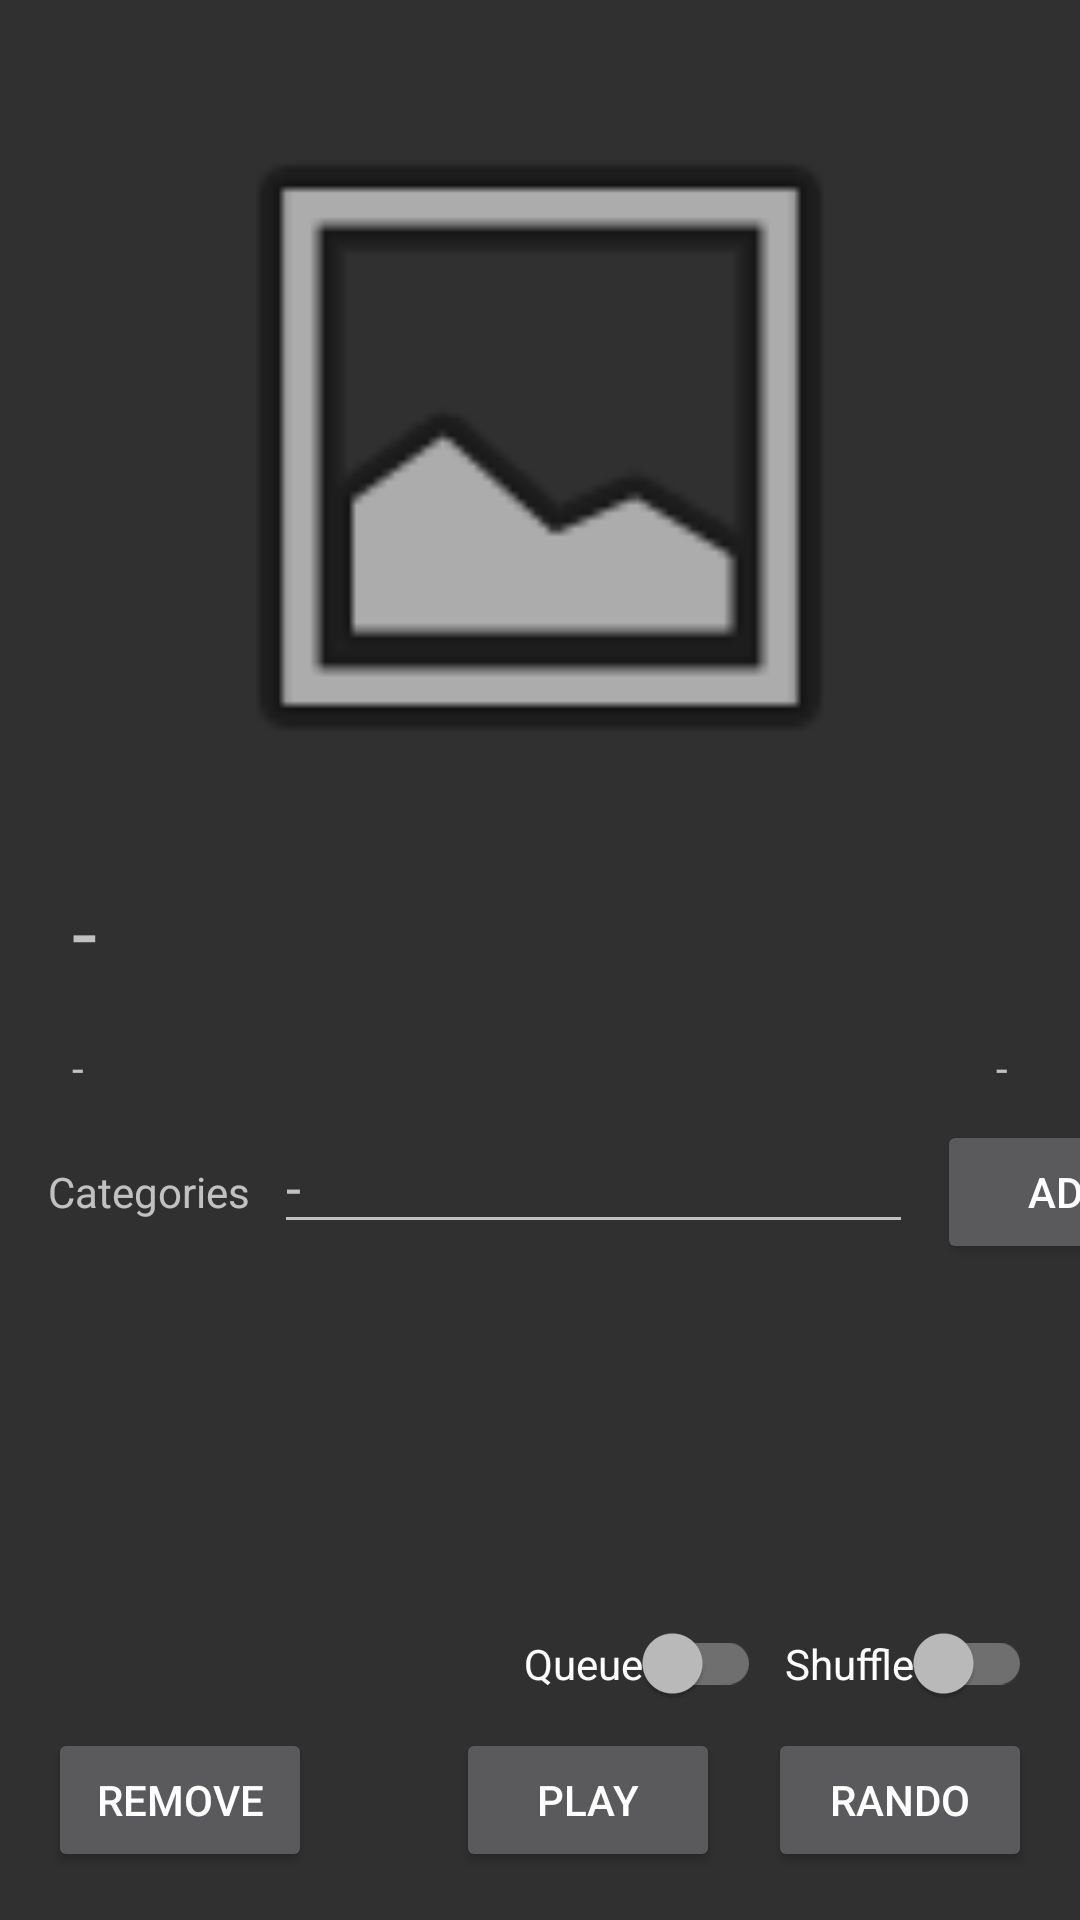

Produce the Android XML layout that renders to this screen, including the resource entries it uses.
<!-- AndroidManifest.xml: application theme AppTheme -->
<!-- res/layout/fragment_album.xml -->
<?xml version="1.0" encoding="utf-8"?>
<androidx.constraintlayout.widget.ConstraintLayout xmlns:android="http://schemas.android.com/apk/res/android"
    xmlns:app="http://schemas.android.com/apk/res-auto"
    xmlns:tools="http://schemas.android.com/tools"
    android:layout_width="match_parent"
    android:layout_height="match_parent">

    <TextView
        android:id="@+id/album_title"
        android:layout_width="0dp"
        android:layout_height="wrap_content"
        android:layout_marginTop="16dp"
        android:singleLine="true"
        android:text="@string/empty_string"
        android:textSize="30sp"
        app:layout_constraintEnd_toEndOf="@+id/album_cover"
        app:layout_constraintStart_toStartOf="@+id/album_cover"
        app:layout_constraintTop_toBottomOf="@+id/album_cover"
        tools:text="Album title" />

    <TextView
        android:id="@+id/artist_name"
        android:layout_width="0dp"
        android:layout_height="wrap_content"
        android:layout_marginTop="16dp"
        android:layout_marginEnd="16dp"
        android:layout_marginRight="16dp"
        android:singleLine="true"
        android:text="@string/empty_string"
        app:layout_constraintEnd_toStartOf="@+id/album_duration"
        app:layout_constraintHorizontal_chainStyle="packed"
        app:layout_constraintStart_toStartOf="@+id/album_title"
        app:layout_constraintTop_toBottomOf="@+id/album_title"
        tools:text="Artist name" />

    <ImageView
        android:id="@+id/album_cover"
        android:layout_width="0dp"
        android:layout_height="250dp"
        android:layout_marginStart="24dp"
        android:layout_marginLeft="24dp"
        android:layout_marginTop="24dp"
        android:layout_marginEnd="24dp"
        android:layout_marginRight="24dp"
        android:contentDescription="@string/album_cover_image"
        app:layout_constraintEnd_toEndOf="parent"
        app:layout_constraintStart_toStartOf="parent"
        app:layout_constraintTop_toTopOf="parent"
        app:srcCompat="@android:drawable/ic_menu_gallery" />

    <Button
        android:id="@+id/play_button"
        android:layout_width="wrap_content"
        android:layout_height="wrap_content"
        android:layout_marginEnd="16dp"
        android:layout_marginRight="16dp"
        android:layout_marginBottom="16dp"
        android:text="@string/play_button"
        app:layout_constraintBottom_toBottomOf="parent"
        app:layout_constraintEnd_toStartOf="@+id/next_random_button" />

    <androidx.recyclerview.widget.RecyclerView
        android:id="@+id/category_list"
        android:layout_width="0dp"
        android:layout_height="0dp"
        android:layout_marginStart="16dp"
        android:layout_marginLeft="16dp"
        android:layout_marginTop="8dp"
        android:layout_marginEnd="16dp"
        android:layout_marginRight="16dp"
        android:layout_marginBottom="8dp"
        app:layoutManager="androidx.recyclerview.widget.LinearLayoutManager"
        app:layout_constraintBottom_toTopOf="@+id/shuffle_switch"
        app:layout_constraintEnd_toEndOf="parent"
        app:layout_constraintStart_toStartOf="parent"
        app:layout_constraintTop_toBottomOf="@+id/add_category_button"
        tools:listitem="@layout/item_category" />

    <TextView
        android:id="@+id/category_header"
        android:layout_width="wrap_content"
        android:layout_height="wrap_content"
        android:layout_marginStart="16dp"
        android:layout_marginLeft="16dp"
        android:text="@string/categories"
        app:layout_constraintBaseline_toBaselineOf="@+id/add_category_button"
        app:layout_constraintStart_toStartOf="parent" />

    <Button
        android:id="@+id/add_category_button"
        android:layout_width="wrap_content"
        android:layout_height="wrap_content"
        android:layout_marginStart="8dp"
        android:layout_marginLeft="8dp"
        android:layout_marginTop="8dp"
        android:text="@string/add_button"
        app:layout_constraintStart_toEndOf="@+id/category_name"
        app:layout_constraintTop_toBottomOf="@+id/artist_name" />

    <EditText
        android:id="@+id/category_name"
        android:layout_width="213dp"
        android:layout_height="wrap_content"
        android:layout_marginStart="8dp"
        android:layout_marginLeft="8dp"
        android:ems="10"
        android:hint="@string/empty_string"
        android:importantForAutofill="no"
        android:inputType="textPersonName"
        app:layout_constraintBaseline_toBaselineOf="@+id/add_category_button"
        app:layout_constraintStart_toEndOf="@+id/category_header" />

    <Button
        android:id="@+id/next_random_button"
        android:layout_width="wrap_content"
        android:layout_height="wrap_content"
        android:layout_marginEnd="16dp"
        android:layout_marginRight="16dp"
        android:layout_marginBottom="16dp"
        android:text="@string/play_random"
        app:layout_constraintBottom_toBottomOf="parent"
        app:layout_constraintEnd_toEndOf="parent" />

    <androidx.appcompat.widget.SwitchCompat
        android:id="@+id/shuffle_switch"
        android:layout_width="wrap_content"
        android:layout_height="wrap_content"
        android:layout_marginEnd="16dp"
        android:layout_marginRight="16dp"
        android:layout_marginBottom="8dp"
        android:text="@string/shuffle"
        app:layout_constraintBottom_toTopOf="@+id/next_random_button"
        app:layout_constraintEnd_toEndOf="parent" />

    <androidx.appcompat.widget.SwitchCompat
        android:id="@+id/queue_switch"
        android:layout_width="wrap_content"
        android:layout_height="wrap_content"
        android:layout_marginEnd="8dp"
        android:layout_marginRight="8dp"
        android:layout_marginBottom="8dp"
        android:text="@string/queue"
        app:layout_constraintBottom_toTopOf="@+id/play_button"
        app:layout_constraintEnd_toStartOf="@+id/shuffle_switch" />

    <TextView
        android:id="@+id/album_duration"
        android:layout_width="wrap_content"
        android:layout_height="wrap_content"
        android:text="@string/empty_string"
        app:layout_constraintBaseline_toBaselineOf="@+id/artist_name"
        app:layout_constraintEnd_toEndOf="@+id/album_title"
        tools:text="1 hr 10 min" />

    <Button
        android:id="@+id/remove_button"
        android:layout_width="wrap_content"
        android:layout_height="wrap_content"
        android:layout_marginStart="16dp"
        android:layout_marginLeft="16dp"
        android:layout_marginBottom="16dp"
        android:text="@string/remove"
        app:layout_constraintBottom_toBottomOf="parent"
        app:layout_constraintStart_toStartOf="parent" />

</androidx.constraintlayout.widget.ConstraintLayout>
<!-- res/layout/item_category.xml (included above) -->
<?xml version="1.0" encoding="utf-8"?>
<androidx.constraintlayout.widget.ConstraintLayout xmlns:android="http://schemas.android.com/apk/res/android"
    xmlns:app="http://schemas.android.com/apk/res-auto"
    xmlns:tools="http://schemas.android.com/tools"
    android:layout_width="match_parent"
    android:layout_height="wrap_content">

    <CheckBox
        android:id="@+id/category_checkbox"
        android:layout_width="match_parent"
        android:layout_height="45dp"
        android:layout_marginEnd="8dp"
        android:layout_marginRight="8dp"
        app:layout_constraintEnd_toEndOf="parent"
        app:layout_constraintStart_toStartOf="parent"
        app:layout_constraintTop_toTopOf="parent"
        tools:text="Category" />

    <Button
        android:id="@+id/delete_category_button"
        android:layout_width="24dp"
        android:layout_height="24dp"
        android:layout_marginEnd="8dp"
        android:layout_marginRight="8dp"
        android:background="@drawable/ic_baseline_clear_24"
        app:layout_constraintBottom_toBottomOf="@+id/category_checkbox"
        app:layout_constraintEnd_toEndOf="@+id/category_checkbox"
        app:layout_constraintTop_toTopOf="@+id/category_checkbox" />

</androidx.constraintlayout.widget.ConstraintLayout>
<!-- resources referenced by this layout -->
<resources>
  <!-- drawable ic_baseline_clear_24 (drawable) -->
  <vector xmlns:android="http://schemas.android.com/apk/res/android"
      android:width="24dp"
      android:height="24dp"
      android:tint="#DDDDDD"
      android:viewportWidth="24"
      android:viewportHeight="24">
      <path
          android:fillColor="#DDDDDD"
          android:pathData="M19,6.41L17.59,5 12,10.59 6.41,5 5,6.41 10.59,12 5,17.59 6.41,19 12,13.41 17.59,19 19,17.59 13.41,12z" />
  </vector>
  <string name="add_button">Add</string>
  <string name="album_cover_image">Album cover</string>
  <string name="categories">Categories</string>
  <string name="empty_string">-</string>
  <string name="play_button">Play</string>
  <string name="play_random">Rando</string>
  <string name="queue">Queue</string>
  <string name="remove">Remove</string>
  <string name="shuffle">Shuffle</string>
  <style name="AppTheme" parent="Theme.AppCompat.NoActionBar">
          
          <item name="colorAccent">@color/spotifyGreen</item>
      </style>
  <color name="spotifyGreen">#1DB954</color>
</resources>
